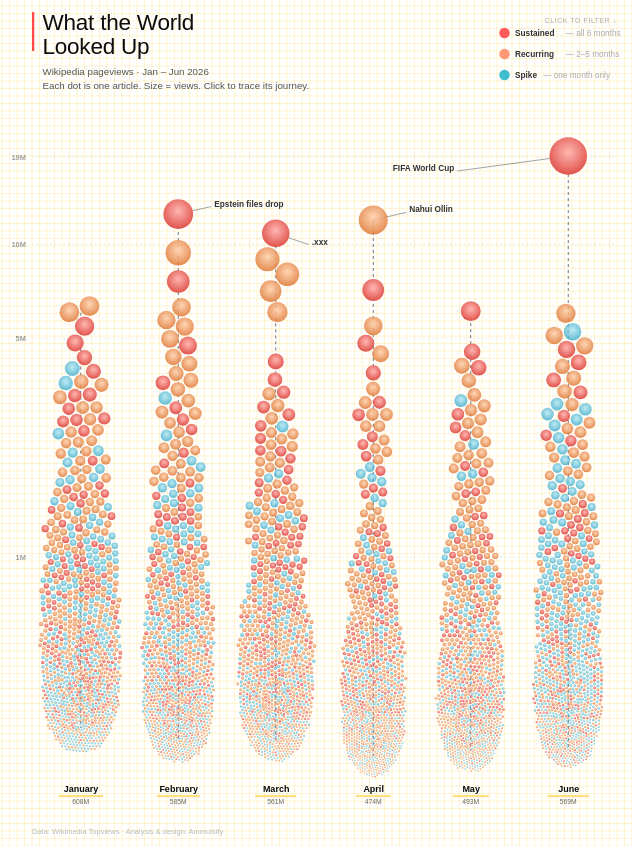
D3 v7 page, settled after 480 driven frames (8 s of simulated time); the page loaded 1 data file(s).


d3.csv("data/merged_2026.csv", d3.autoType).then(data => {

  const size = { w: 780, h: 800 }
  const margin = { top: 220, bottom: 120, left: 80, right: 80 }
  const totalW = size.w + margin.left + margin.right
  const totalH = size.h + margin.top + margin.bottom
  const months = ["January", "February", "March", "April", "May", "June"]

  const monthTotals = d3.rollup(data, v => d3.sum(v, d => d.Views), d => d.Month)

  data.forEach(d => {
    if (d.jitter === undefined) d.jitter = (Math.random() - 0.5) * 45
  })

  const xScale = d3.scalePoint()
    .domain(months).range([0, size.w]).padding(0.5)

  const yScale = d3.scaleLog()
    .domain([230649, d3.max(data, d => d.Views)])
    .range([size.h, 0])

  const rScale = d3.scaleSqrt()
    .domain([d3.min(data, d => d.Views), d3.max(data, d => d.Views)])
    .range([1, 25])

  function dotColorFlat(d) {
    if (d.Tier === 'Sustained') return "#E8524A"
    if (d.Tier === 'Recurring') return "#E8834A"
    return "#3AACCB"
  }

  function dotColor(d) {
    if (d.Tier === 'Sustained') return "url(#grad-sustained)"
    if (d.Tier === 'Recurring') return "url(#grad-recurring)"
    return "url(#grad-spike)"
  }

  function dotOpacity(d) {
  if (d.Tier === 'Sustained') return 0.95
  if (d.Tier === 'Recurring') return 0.85
  return 0.75
}

  // SVG
  const svg = d3.select("#chart")
    .append("svg")
    .attr("viewBox", `0 0 ${totalW} ${totalH}`)
    .attr("preserveAspectRatio", "xMidYMid meet")

  svg.append("rect")
    .attr("width", totalW).attr("height", totalH)
    .attr("fill", "white")
    .on("click", reset)

  // Grid
  const gridSize = 10
  for (let x = 0; x <= totalW; x += gridSize) {
    svg.append("line")
      .attr("x1", x).attr("x2", x)
      .attr("y1", 0).attr("y2", totalH)
      .attr("stroke", "#FED766").attr("stroke-width", 1).attr("stroke-opacity", 0.4)
  }
  for (let y = 0; y <= totalH; y += gridSize) {
    svg.append("line")
      .attr("x1", 0).attr("x2", totalW)
      .attr("y1", y).attr("y2", y)
      .attr("stroke", "#FED766").attr("stroke-width", 1).attr("stroke-opacity", 0.4)
  }

  // Header
  svg.append("rect")
    .attr("x", margin.left).attr("y", 28)
    .attr("width", 3).attr("height", 52)
    .attr("fill", "#FE4A49")

  svg.append("text")
    .attr("x", margin.left + 14).attr("y", 52)
    .style("font-family", "Archivo Black, sans-serif")
    .style("font-size", "30px").style("fill", "#0c0c0c")
    .style("letter-spacing", "-0.01em")
    .text("What the World")

  svg.append("text")
    .attr("x", margin.left + 14).attr("y", 84)
    .style("font-family", "Archivo Black, sans-serif")
    .style("font-size", "30px").style("fill", "#0c0c0c")
    .style("letter-spacing", "-0.01em")
    .text("Looked Up")

  svg.append("text")
    .attr("x", margin.left + 14).attr("y", 112)
    .style("font-family", "Gabarito, sans-serif")
    .style("font-size", "13px").style("fill", "#555555")
    .text("Wikipedia pageviews · Jan – Jun 2026")

  svg.append("text")
    .attr("x", margin.left + 14).attr("y", 130)
    .style("font-family", "Gabarito, sans-serif")
    .style("font-size", "13px").style("fill", "#555555")
    .text("Each dot is one article. Size = views. Click to trace its journey.")

  // Legend top right
  const legendItems = [
    { tier: "Sustained", color: "#FE4A49", label: "all 6 months" },
    { tier: "Recurring", color: "#FF8C69", label: "2–5 months" },
    { tier: "Spike", color: "#2AB7CA", label: "one month only" }
  ]

  svg.append("text")
    .attr("x", totalW - margin.right).attr("y", 42)
    .style("text-anchor", "end")
    .style("font-family", "Gabarito, sans-serif")
    .style("font-size", "9px").style("fill", "#aaaaaa")
    .style("letter-spacing", "0.1em")
    .text("CLICK TO FILTER ↓")

  legendItems.forEach((d, i) => {
    const row = svg.append("g")
      .attr("transform", `translate(${totalW - margin.right - 150}, ${56 + i * 28})`)
      .style("cursor", "pointer")
      .on("click", function(event) {
        event.stopPropagation()
        filterByTier(d.tier)
      })

    row.append("circle")
      .attr("class", `legend-dot-${d.tier}`)
      .attr("r", 7).attr("cx", 0).attr("cy", 0)
      .attr("fill", d.color).attr("fill-opacity", 0.9)

    row.append("text")
      .attr("x", 14).attr("y", 4)
      .style("font-size", "11px")
      .style("font-family", "Gabarito, sans-serif")
      .style("fill", "#333333").style("font-weight", "600")
      .text(d.tier)

    row.append("text")
      .attr("x", 14 + d.tier.length * 7.5).attr("y", 4)
      .style("font-size", "11px")
      .style("font-family", "Gabarito, sans-serif")
      .style("fill", "#aaaaaa")
      .text(` — ${d.label}`)
  })

  // Nudge text
  const nudgeText = svg.append("text")
    .attr("x", totalW / 2).attr("y", totalH - 40)
    .style("text-anchor", "middle")
    .style("font-family", "Gabarito, sans-serif")
    .style("font-size", "10px").style("fill", "#aaaaaa")
    .style("opacity", 0)
    .text("← click outside or any dot to reset")

  // Radial gradients
  const defs = svg.append("defs")

  const gradients = [
  { id: "grad-sustained", inner: "#FFB3AF", outer: "#D93830" },
  { id: "grad-recurring", inner: "#FFCFAA", outer: "#D96820" },
  { id: "grad-spike", inner: "#A8E4F5", outer: "#1A9ABF" }
]

  gradients.forEach(gr => {
    const grad = defs.append("radialGradient")
      .attr("id", gr.id)
      .attr("cx", "50%").attr("cy", "40%").attr("r", "70%")

    grad.append("stop")
      .attr("offset", "0%")
      .attr("stop-color", gr.inner).attr("stop-opacity", 1)

    grad.append("stop")
      .attr("offset", "100%")
      .attr("stop-color", gr.outer).attr("stop-opacity", 1)
  })

  // g
  const g = svg.append("g")
    .attr("transform", `translate(${margin.left}, ${margin.top})`)

  g.append("rect")
    .attr("width", size.w).attr("height", size.h)
    .attr("fill", "transparent")
    .on("click", function(event) {
      event.stopPropagation()
      reset()
    })

  // Month lines
  const monthMin = d3.rollup(data, v => d3.min(v, d => d.Views), d => d.Month)
  const monthMax = d3.rollup(data, v => d3.max(v, d => d.Views), d => d.Month)

  months.forEach(month => {
    g.append("line")
      .attr("x1", xScale(month)).attr("x2", xScale(month))
      .attr("y1", yScale(monthMax.get(month)))
      .attr("y2", yScale(monthMin.get(month)))
      .attr("stroke", "#444444").attr("stroke-width", 1)
      .attr("stroke-dasharray", "4,4")
  })

  // X axis
  g.append("g")
    .attr("transform", `translate(0, ${size.h + 36})`)
    .call(d3.axisBottom(xScale).tickSize(0))
    .call(g => g.select(".domain").remove())
    .selectAll("text")
    .style("font-size", "12px").style("fill", "#0c0c0c")
    .style("font-family", "Gabarito, sans-serif")
    .style("font-weight", "700")

  // Total views bars
  const maxTotal = d3.max(monthTotals.values())
  months.forEach(month => {
    const total = monthTotals.get(month)
    const barW = (total / maxTotal) * 60

    g.append("rect")
      .attr("x", xScale(month) - barW / 2)
      .attr("y", size.h + 52)
      .attr("width", barW)
      .attr("height", 3)
      .attr("rx", 1.5)
      .attr("fill", "#FED766")
      .attr("fill-opacity", 0.8)

    g.append("text")
      .attr("x", xScale(month)).attr("y", size.h + 64)
      .style("text-anchor", "middle")
      .style("font-size", "9px")
      .style("font-family", "Gabarito, sans-serif")
      .style("fill", "#666666")
      .text(`${(total/1e6).toFixed(0)}M`)
  })

  // Reference lines
  const refLines = [
    { value: 1000000, label: "1M" },
    { value: 5000000, label: "5M" },
    { value: 10000000, label: "10M" },
    { value: 19000000, label: "19M" }
  ]

  const refLineGroups = refLines.map(r => {
    const rg = g.append("g").style("opacity", 0.5)

    rg.append("line")
      .attr("x1", 0).attr("x2", size.w)
      .attr("y1", yScale(r.value)).attr("y2", yScale(r.value))
      .attr("stroke", "#aaaaaa").attr("stroke-width", 0.8)
      .attr("stroke-dasharray", "2,4")

    rg.append("text")
      .attr("x", -8).attr("y", yScale(r.value) + 4)
      .style("font-size", "10px")
      .style("font-family", "Gabarito, sans-serif")
      .style("fill", "#444444").style("text-anchor", "end")
      .style("font-weight", "600")
      .text(r.label)

    return { group: rg, value: r.value }
  })

  // Journey line
  const lineGenerator = d3.line()
    .x(d => d.x !== undefined ? d.x : xScale(d.Month) + d.jitter)
    .y(d => d.y !== undefined ? d.y : yScale(d.Views))
    .curve(d3.curveCatmullRom)

  const journeyLine = g.append("path")
    .attr("fill", "none").attr("stroke-width", 1.5).attr("stroke-opacity", 0)

  // Annotations
  const annotationGroup = g.append("g")

  const annotationsData = [
    { page: "2026 FIFA World Cup", month: "June", views: 19145786,
      label: "FIFA World Cup", dx: -148, dy: 20 },
    { page: "Jeffrey Epstein", month: "February", views: 12488220,
      label: "Epstein files drop", dx: 44, dy: -10 },
    { page: "Nahui Ollin", month: "April", views: 11954146,
      label: "Nahui Ollin", dx: 44, dy: -10 },
    { page: ".xxx", month: "March", views: 10832136,
      label: ".xxx", dx: 44, dy: 15 },
  ]

  function drawAnnotations() {
    annotationGroup.selectAll("*").remove()
    annotationsData.forEach((a, i) => {
      const dotData = data.find(d => d.Page === a.page && d.Month === a.month)
      if (!dotData) return
      const x = dotData.x !== undefined ? dotData.x : xScale(a.month) + (dotData.jitter || 0)
      const y = dotData.y !== undefined ? dotData.y : yScale(a.views)

      const ag = annotationGroup.append("g").style("opacity", 0)

      ag.append("line")
        .attr("x1", x).attr("y1", y)
        .attr("x2", x + a.dx).attr("y2", y + a.dy)
        .attr("stroke", "#666666").attr("stroke-width", 0.8)

      ag.append("text")
        .attr("x", x + a.dx + (a.dx > 0 ? 4 : -4))
        .attr("y", y + a.dy)
        .style("text-anchor", a.dx > 0 ? "start" : "end")
        .style("font-family", "Gabarito, sans-serif")
        .style("font-size", "11px").style("font-weight", "600")
        .style("fill", "#333333")
        .text(a.label)

      setTimeout(() => {
        ag.transition().duration(600).style("opacity", 1)
      }, 300 + i * 400)
    })
  }

  // Force simulation
  d3.forceSimulation(data)
    .force("x", d3.forceX(d => xScale(d.Month)).strength(0.9))
    .force("y", d3.forceY(d => yScale(d.Views)).strength(0.9))
    .force("collide", d3.forceCollide(d => rScale(d.Views) + 0.8))
    .stop().tick(300)

  // Tooltip
  const toolTip = d3.select("#tooltip")

  let selectedPage = null
  let activeTier = null
  let activeCanvas = null

  // Confetti — fixed for zoom
  function combustOtherDots(page) {
    if (activeCanvas) { activeCanvas.remove(); activeCanvas = null }

    const canvas = document.createElement("canvas")
    canvas.style.position = "fixed"
    canvas.style.top = "0"
    canvas.style.left = "0"
    canvas.style.width = "100vw"
    canvas.style.height = "100vh"
    canvas.style.pointerEvents = "none"
    canvas.style.zIndex = "9999"

    // Account for body zoom
    const zoomLevel = 0.75
    canvas.width = window.innerWidth / zoomLevel
    canvas.height = window.innerHeight / zoomLevel
    canvas.style.width = "100vw"
    canvas.style.height = "100vh"

    document.body.appendChild(canvas)
    activeCanvas = canvas
    const c = canvas.getContext("2d")
    c.scale(1 / zoomLevel, 1 / zoomLevel)

    const svgEl = svg.node()
    const rect = svgEl.getBoundingClientRect()
    const scaleX = (rect.width / totalW) * zoomLevel
    const scaleY = (rect.height / totalH) * zoomLevel

    const confettiParticles = []

    circles.each(function(d) {
      if (d.Page === page) return
      if (confettiParticles.length >= 600) return
      const opacity = parseFloat(d3.select(this).attr("fill-opacity"))
      if (opacity < 0.1) return

      const dotX = d.x + margin.left
      const dotY = d.y + margin.top
      const screenX = rect.left / zoomLevel + dotX * scaleX / zoomLevel
      const screenY = rect.top / zoomLevel + dotY * scaleY / zoomLevel
      const color = dotColorFlat(d)

      confettiParticles.push({
        x: screenX, y: screenY,
        vx: (Math.random() - 0.5) * 8,
        vy: (Math.random() - 0.85) * 10,
        w: 2 + Math.random() * 4,
        h: 1.5 + Math.random() * 3,
        r: Math.random() * Math.PI * 2,
        vr: (Math.random() - 0.5) * 0.25,
        color: color,
        opacity: 0.7 + Math.random() * 0.3,
        sy: 1,
        gravity: 0.25 + Math.random() * 0.15
      })
    })

    circles.filter(d => d.Page !== page)
      .transition().duration(80)
      .attr("fill-opacity", 0)

    let frame
    function loop() {
      c.clearRect(0, 0, canvas.width / zoomLevel, canvas.height / zoomLevel)
      let alive = false

      confettiParticles.forEach(p => {
        p.vy += p.gravity
        p.x += p.vx
        p.y += p.vy
        p.r += p.vr
        p.sy = Math.sin(p.r * 3)
        p.opacity -= 0.016

        if (p.opacity > 0 && p.y < canvas.height / zoomLevel + 20) {
          alive = true
          c.save()
          c.translate(p.x, p.y)
          c.rotate(p.r)
          c.scale(1, Math.max(0.05, p.sy))
          c.globalAlpha = Math.max(0, p.opacity)
          c.fillStyle = p.color
          c.fillRect(-p.w / 2, -p.h / 2, p.w, p.h)
          c.restore()
        }
      })

      if (alive) {
        frame = requestAnimationFrame(loop)
      } else {
        cancelAnimationFrame(frame)
        canvas.remove()
        if (activeCanvas === canvas) activeCanvas = null
      }
    }

    requestAnimationFrame(loop)
  }

  // Dots
  const circles = g.append("g")
    .selectAll("circle")
    .data(data)
    .join("circle")
    .attr("cx", d => d.x).attr("cy", d => d.y)
    .attr("r", d => rScale(d.Views))
    .attr("fill", d => dotColor(d))
    .attr("fill-opacity", 0)
    .attr("stroke", "none")
    .style("cursor", "pointer")
    .on("mousemove", function(event, d) {
      const opacity = parseFloat(d3.select(this).attr("fill-opacity"))
      if (opacity > 0.3) {
        toolTip
          .style("left", (event.clientX + 14) + "px")
          .style("top", (event.clientY - 10) + "px")
          .style("display", "block")
          .html(`<strong>${d.Page}</strong><br>${d.Month} · ${(d.Views/1e6).toFixed(1)}M views`)

        refLineGroups.forEach(r => {
          const dist = Math.abs(yScale(r.value) - yScale(d.Views))
          r.group.transition().duration(200)
            .style("opacity", dist < 60 ? 1 : 0.3)
        })

        if (!selectedPage && !activeTier) {
          circles.filter(c => c.Page !== d.Page)
            .transition().duration(150)
            .attr("fill-opacity", c => c.Tier === d.Tier ? dotOpacity(c) * 0.35 : dotOpacity(c))
        }
      }
    })
    .on("mouseout", function() {
      toolTip.style("display", "none")
      refLineGroups.forEach(r => r.group.transition().duration(300).style("opacity", 0.5))
      if (!selectedPage && !activeTier) {
        circles.transition().duration(150)
          .attr("fill-opacity", c => dotOpacity(c))
      }
    })
    .on("click", function(event, d) {
      event.stopPropagation()
      highlight(d.Page)
    })

  // Month by month reveal
  months.forEach((month, i) => {
    setTimeout(() => {
      circles.filter(d => d.Month === month)
        .transition().duration(400)
        .attr("fill-opacity", d => dotOpacity(d))

      if (month === "June") {
        setTimeout(() => {
          circles
            .filter(d => d.Page === "2026 FIFA World Cup" && d.Month === "June")
            .transition().duration(300)
            .attr("r", d => rScale(d.Views) * 1.5)
            .transition().duration(500).ease(d3.easeElasticOut)
            .attr("r", d => rScale(d.Views))
        }, 500)
      }
    }, i * 500)
  })

  setTimeout(() => drawAnnotations(), months.length * 500 + 200)

  // Filter by tier
  function filterByTier(tier) {
    activeTier = tier
    selectedPage = null
    annotationGroup.style("display", "none")
    journeyLine.attr("stroke-opacity", 0)

    circles
      .transition().duration(300)
      .attr("fill", d => d.Tier === tier ? dotColor(d) : "#cccccc")
      .attr("fill-opacity", d => d.Tier === tier ? dotOpacity(d) : 0.06)
      .attr("r", d => rScale(d.Views))

    legendItems.forEach(l => {
      svg.select(`.legend-dot-${l.tier}`)
        .attr("fill-opacity", l.tier === tier ? 1 : 0.25)
    })

    nudgeText.transition().duration(400).style("opacity", 1)
  }

  // Highlight
  function highlight(page) {
    selectedPage = page
    activeTier = null
    annotationGroup.style("display", "none")

    const articleData = data
      .filter(d => d.Page === page)
      .sort((a, b) => months.indexOf(a.Month) - months.indexOf(b.Month))

    const tierColor = dotColorFlat(articleData[0])

    combustOtherDots(page)

    circles
      .filter(d => d.Page === page)
      .transition().duration(300)
      .attr("fill", d => dotColor(d))
      .attr("fill-opacity", 1)
      .attr("r", d => rScale(d.Views) + 4)

    if (articleData.length > 1) {
      journeyLine
        .datum(articleData)
        .attr("d", lineGenerator)
        .attr("stroke", tierColor)
        .transition().duration(400)
        .attr("stroke-opacity", 0.7)
    } else {
      journeyLine.attr("stroke-opacity", 0)
    }

    legendItems.forEach(l => {
      svg.select(`.legend-dot-${l.tier}`)
        .attr("fill-opacity", 0.9)
    })

    nudgeText.transition().duration(400).style("opacity", 1)
  }

  function reset() {
    selectedPage = null
    activeTier = null
    annotationGroup.style("display", null)

    if (activeCanvas) { activeCanvas.remove(); activeCanvas = null }

    nudgeText.transition().duration(400).style("opacity", 0)

    circles
      .transition().duration(300)
      .attr("fill", d => dotColor(d))
      .attr("fill-opacity", d => dotOpacity(d))
      .attr("r", d => rScale(d.Views))

    journeyLine.transition().duration(250).attr("stroke-opacity", 0)
    refLineGroups.forEach(r => r.group.transition().duration(300).style("opacity", 0.5))
    toolTip.style("display", "none")

    legendItems.forEach(l => {
      svg.select(`.legend-dot-${l.tier}`)
        .attr("fill-opacity", 0.9)
    })
  }

  // Source
  svg.append("text")
    .attr("x", margin.left).attr("y", totalH - 16)
    .style("font-family", "Gabarito, sans-serif")
    .style("font-size", "10px").style("fill", "#bbbbbb")
    .text("Data: Wikimedia Topviews · Analysis & design: Ammulsify")

})


### data: data/merged_2026.csv
Page, Edits, Editors, Views, Month, Month_num, Rank, Months_appeared, Tier, base_x, base_y, jitter, x, y
Nicolás Maduro, 774.0, 262.0, 6038255, January, 1, 1, 2, Recurring, 111.4, 208.9, -5.52, 105.9, 208.9
Catherine O'Hara, 425.0, 175.0, 6009091, January, 1, 2, 4, Recurring, 111.4, 209.8, 19.83, 131.3, 209.8
.xxx, 2.0, 2.0, 5715819, January, 1, 3, 6, Sustained, 111.4, 218.8, 10.21, 121.6, 218.8
Dhurandhar, 254.0, 53.0, 4672660, January, 1, 4, 6, Sustained, 111.4, 255.3, 4.341, 115.8, 255.3
Deaths in 2026, 2691, 238.0, 3888225, January, 1, 5, 6, Sustained, 111.4, 288.6, -15.14, 96.29, 288.6
Donald Trump, 339.0, 86.0, 3782720, January, 1, 6, 6, Sustained, 111.4, 293.6, -15.14, 96.29, 293.6
Ajit Pawar, 517.0, 253.0, 3763124, January, 1, 7, 1, Spike, 111.4, 294.5, -19.44, 91.98, 294.5
Greenland, 197.0, 92.0, 3564689, January, 1, 8, 1, Spike, 111.4, 304.3, 16.11, 127.5, 304.3
Avatar: Fire and Ash, 397.0, 124.0, 3553756, January, 1, 9, 5, Recurring, 111.4, 304.9, 4.449, 115.9, 304.9
Venezuela, 278.0, 140.0, 3410345, January, 1, 10, 2, Recurring, 111.4, 312.3, 9.155, 120.6, 312.3
Bruce Lee, 6.0, 6.0, 3404659, January, 1, 11, 6, Sustained, 111.4, 312.6, -21.09, 90.33, 312.6
Stranger Things, 207.0, 79.0, 3320461, January, 1, 12, 4, Recurring, 111.4, 317.2, 20.68, 132.1, 317.2
ChatGPT, 62.0, 22.0, 3163419, January, 1, 13, 6, Sustained, 111.4, 325.9, 14.63, 126.1, 325.9
Border 2, 655.0, 41.0, 2957505, January, 1, 14, 3, Recurring, 111.4, 338.1, -12.66, 98.77, 338.1
Neatsville, Kentucky, 2.0, 2.0, 2814611, January, 1, 15, 6, Sustained, 111.4, 347.1, -14, 97.43, 347.1
Anna's Archive, 64.0, 31.0, 2787481, January, 1, 16, 6, Sustained, 111.4, 348.9, -13.93, 97.5, 348.9
Heated Rivalry, 308.0, 91.0, 2749840, January, 1, 17, 5, Recurring, 111.4, 351.3, -8.613, 102.8, 351.3
Fernando Mendoza, 174.0, 97.0, 2742039, January, 1, 18, 2, Recurring, 111.4, 351.8, 1.089, 112.5, 351.8
Marty Supreme, 505.0, 172.0, 2720020, January, 1, 19, 6, Sustained, 111.4, 353.3, -2.994, 108.4, 353.3
One Battle After Another, 203.0, 96.0, 2629870, January, 1, 20, 6, Sustained, 111.4, 359.4, -9.186, 102.2, 359.4
2026 United States strikes in Venezuela, 1.0, 1.0, 2513050, January, 1, 21, 1, Spike, 111.4, 367.6, 4.922, 116.4, 367.6
The Rip (film), 144.0, 76.0, 2510060, January, 1, 22, 2, Recurring, 111.4, 367.8, -15.86, 95.57, 367.8
List of highest-grossing Indian films, 144.0, 20.0, 2491407, January, 1, 23, 6, Sustained, 111.4, 369.2, -9.146, 102.3, 369.2
Royal Rumble (2026), 805.0, 170.0, 2445132, January, 1, 24, 2, Recurring, 111.4, 372.6, -5.88, 105.5, 372.6
Killing of Alex Pretti, 1824, 263.0, 2325701, January, 1, 25, 2, Recurring, 111.4, 381.6, -1.933, 109.5, 381.6
Sinners (2025 film), 152.0, 87.0, 2252996, January, 1, 26, 5, Recurring, 111.4, 387.4, 12.55, 124, 387.4
Curt Cignetti, 172.0, 104.0, 2189752, January, 1, 27, 1, Spike, 111.4, 392.5, -13.21, 98.21, 392.5
28 Years Later: The Bone Temple, 400.0, 164.0, 2123781, January, 1, 28, 5, Recurring, 111.4, 398.1, 0.6263, 112.1, 398.1
His & Hers (2026 TV series), 109.0, 39.0, 2105863, January, 1, 29, 2, Recurring, 111.4, 399.6, 4.066, 115.5, 399.6
The RajaSaab, 176.0, 41.0, 2089123, January, 1, 30, 2, Recurring, 111.4, 401.1, -19.96, 91.47, 401.1
Stranger Things season 5, 229.0, 57.0, 2019666, January, 1, 31, 1, Spike, 111.4, 407.2, 4.732, 116.2, 407.2
Hudson Williams, 136.0, 60.0, 1995436, January, 1, 32, 5, Recurring, 111.4, 409.4, -14.5, 96.93, 409.4
Millie Bobby Brown, 45.0, 19.0, 1964840, January, 1, 33, 4, Recurring, 111.4, 412.2, -19.14, 92.29, 412.2
Gregory Bovino, 137.0, 52.0, 1944699, January, 1, 34, 1, Spike, 111.4, 414, 19.75, 131.2, 414
The Housemaid (2025 film), 236.0, 86.0, 1940435, January, 1, 35, 6, Sustained, 111.4, 414.4, 20.49, 131.9, 414.4
Killing of Renee Good, 2.0, 2.0, 1886796, January, 1, 36, 1, Spike, 111.4, 419.5, 13.57, 125, 419.5
Hamnet (film), 211.0, 92.0, 1851851, January, 1, 37, 4, Recurring, 111.4, 422.9, -8.597, 102.8, 422.9
The Night Manager (British TV series), 103.0, 47.0, 1830983, January, 1, 38, 3, Recurring, 111.4, 424.9, -17.7, 93.73, 424.9
Liam Rosenior, 111.0, 60.0, 1827713, January, 1, 39, 4, Recurring, 111.4, 425.3, 8.106, 119.5, 425.3
Delcy Rodríguez, 719.0, 278.0, 1775569, January, 1, 40, 1, Spike, 111.4, 430.5, -2.633, 108.8, 430.5
Nicola Peltz, 71.0, 48.0, 1765319, January, 1, 41, 1, Spike, 111.4, 431.6, -16.63, 94.8, 431.6
Connor Storrie, 160.0, 77.0, 1742291, January, 1, 42, 4, Recurring, 111.4, 433.9, -0.2122, 111.2, 433.9
2025–2026 Iranian protests, 2779, 406.0, 1721844, January, 1, 43, 3, Recurring, 111.4, 436.1, -20.49, 90.94, 436.1
2026 Brihanmumbai Municipal Corporation …, 358.0, 125.0, 1679534, January, 1, 44, 1, Spike, 111.4, 440.6, 18.01, 129.4, 440.6
Kristi Noem, 49.0, 32.0, 1642630, January, 1, 45, 4, Recurring, 111.4, 444.6, -10.61, 100.8, 444.6
A Knight of the Seven Kingdoms (TV serie…, 168.0, 48.0, 1636511, January, 1, 46, 4, Recurring, 111.4, 445.3, 7.151, 118.6, 445.3
XXX (film series), 0.0, 0.0, 1617826, January, 1, 47, 6, Sustained, 111.4, 447.3, -8.285, 103.1, 447.3
Joe Keery, 69.0, 29.0, 1568290, January, 1, 48, 2, Recurring, 111.4, 453, 0.883, 112.3, 453
Pornhub, 2.0, 2.0, 1567038, January, 1, 49, 6, Sustained, 111.4, 453.1, 2.055, 113.5, 453.1
Pluribus (TV series), 114.0, 48.0, 1547924, January, 1, 50, 3, Recurring, 111.4, 455.3, -13.87, 97.56, 455.3
Instagram, 8.0, 8.0, 1519224, January, 1, 51, 6, Sustained, 111.4, 458.7, 20.66, 132.1, 458.7
Teyana Taylor, 164.0, 52.0, 1511042, January, 1, 52, 4, Recurring, 111.4, 459.7, 12.11, 123.5, 459.7
Timothée Chalamet, 112.0, 47.0, 1509013, January, 1, 53, 6, Sustained, 111.4, 460, 19.34, 130.8, 460
Board of Peace, 658.0, 150.0, 1499130, January, 1, 54, 2, Recurring, 111.4, 461.1, 17.37, 128.8, 461.1
Limonene, 0.0, 0.0, 1495903, January, 1, 55, 6, Sustained, 111.4, 461.5, 4.308, 115.7, 461.5
Jessie Buckley, 90.0, 44.0, 1489971, January, 1, 56, 4, Recurring, 111.4, 462.3, 18.56, 130, 462.3
Run Away (TV series), 70.0, 37.0, 1478880, January, 1, 57, 1, Spike, 111.4, 463.6, -18.11, 93.32, 463.6
Hugo Chávez, 80.0, 58.0, 1478544, January, 1, 58, 1, Spike, 111.4, 463.6, -13.38, 98.05, 463.6
… [head cut at 6 KiB]